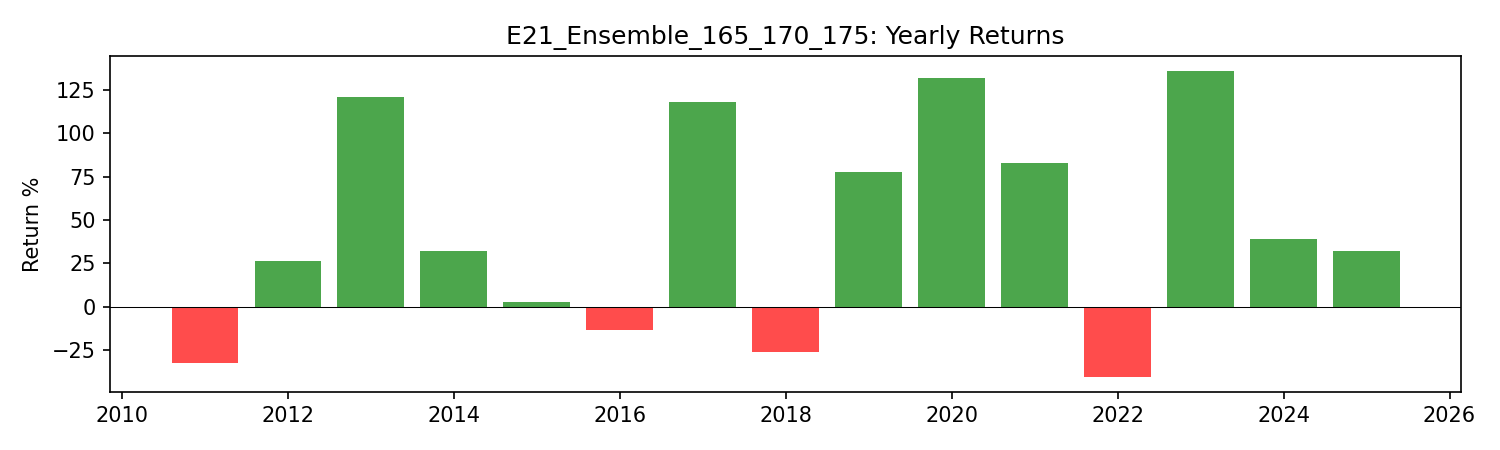

The data file committed next to this chart (first rows):
year, return
2011, -0.3225
2012, 0.2651
2013, 1.211
2014, 0.3237
2015, 0.02468
2016, -0.1345
2017, 1.181
2018, -0.2592
2019, 0.7771
2020, 1.319
2021, 0.8298
2022, -0.4035
2023, 1.358
2024, 0.3883
2025, 0.322
